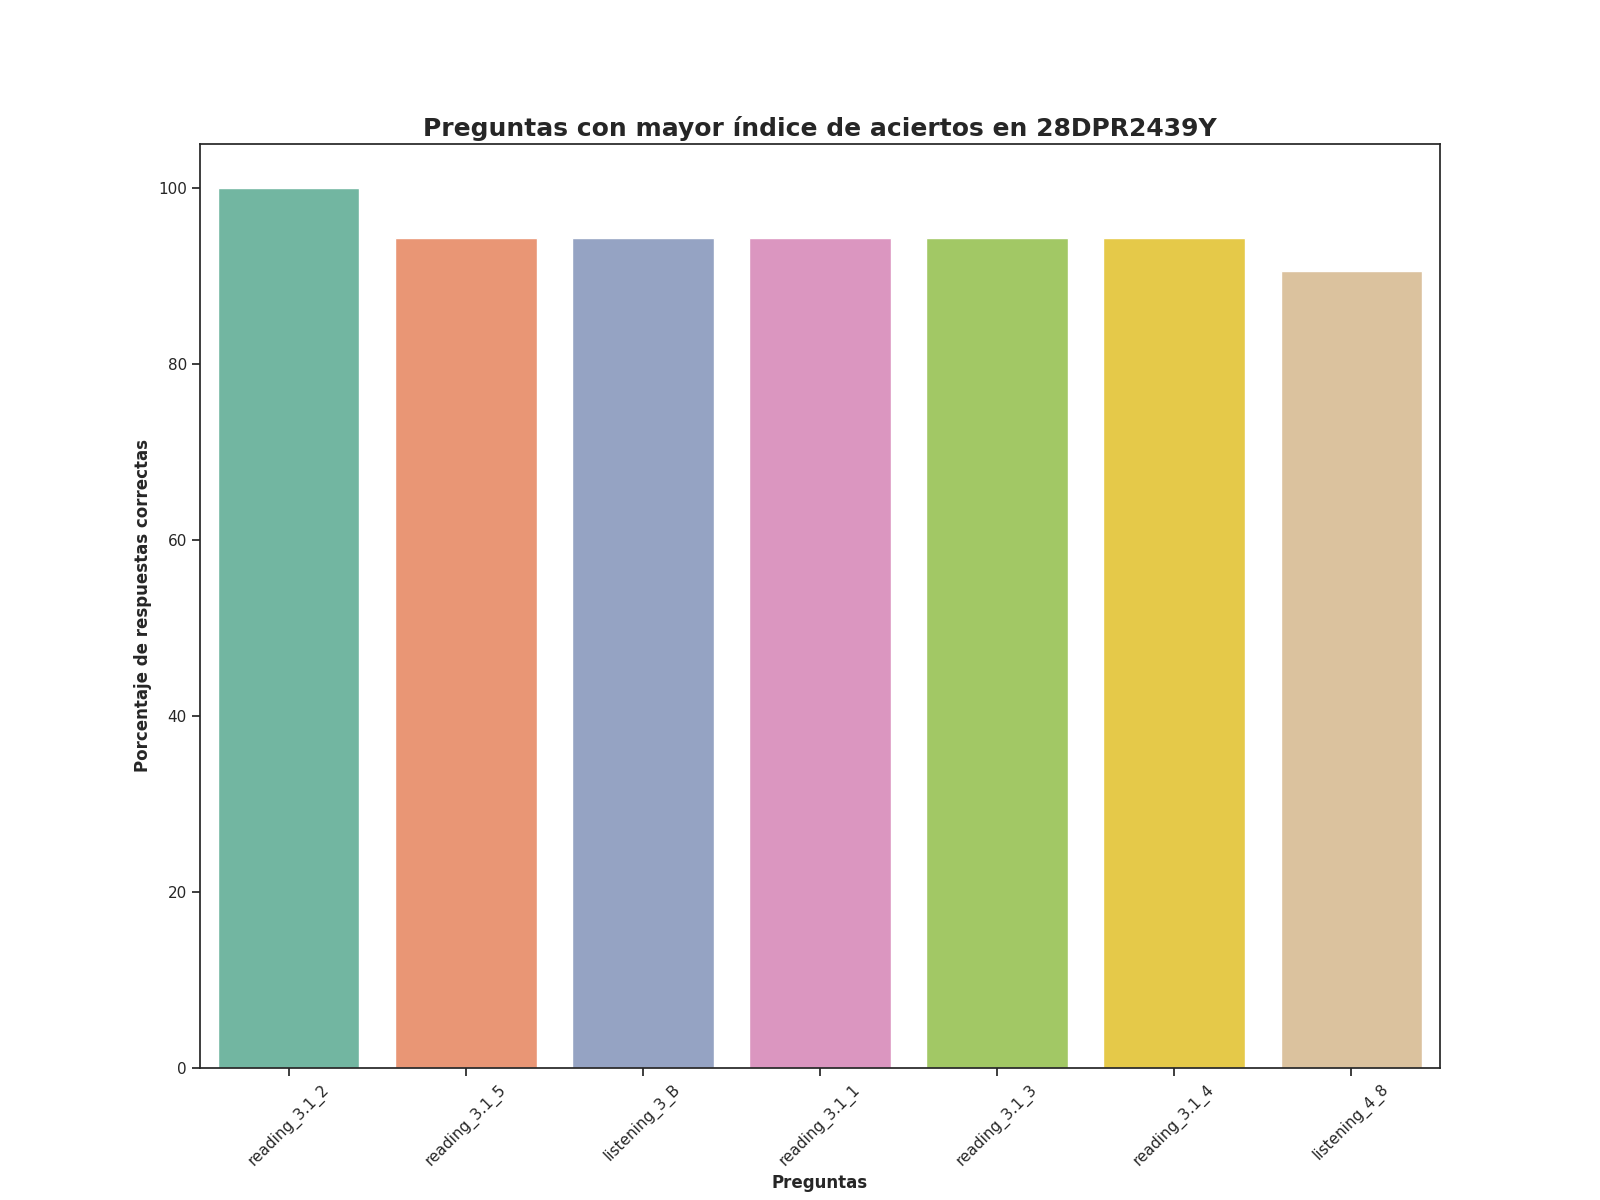

The table this chart was drawn from, first rows:
Top, Pregunta, Porcentaje de respuestas correctas, Número de respuestas correctas
1, reading_3.1_2, 100.0, 53.0
2, reading_3.1_5, 94.34, 50.0
3, listening_3_B, 94.34, 50.0
4, reading_3.1_1, 94.34, 50.0
5, reading_3.1_3, 94.34, 50.0
6, reading_3.1_4, 94.34, 50.0
7, listening_4_8, 90.57, 48.0
